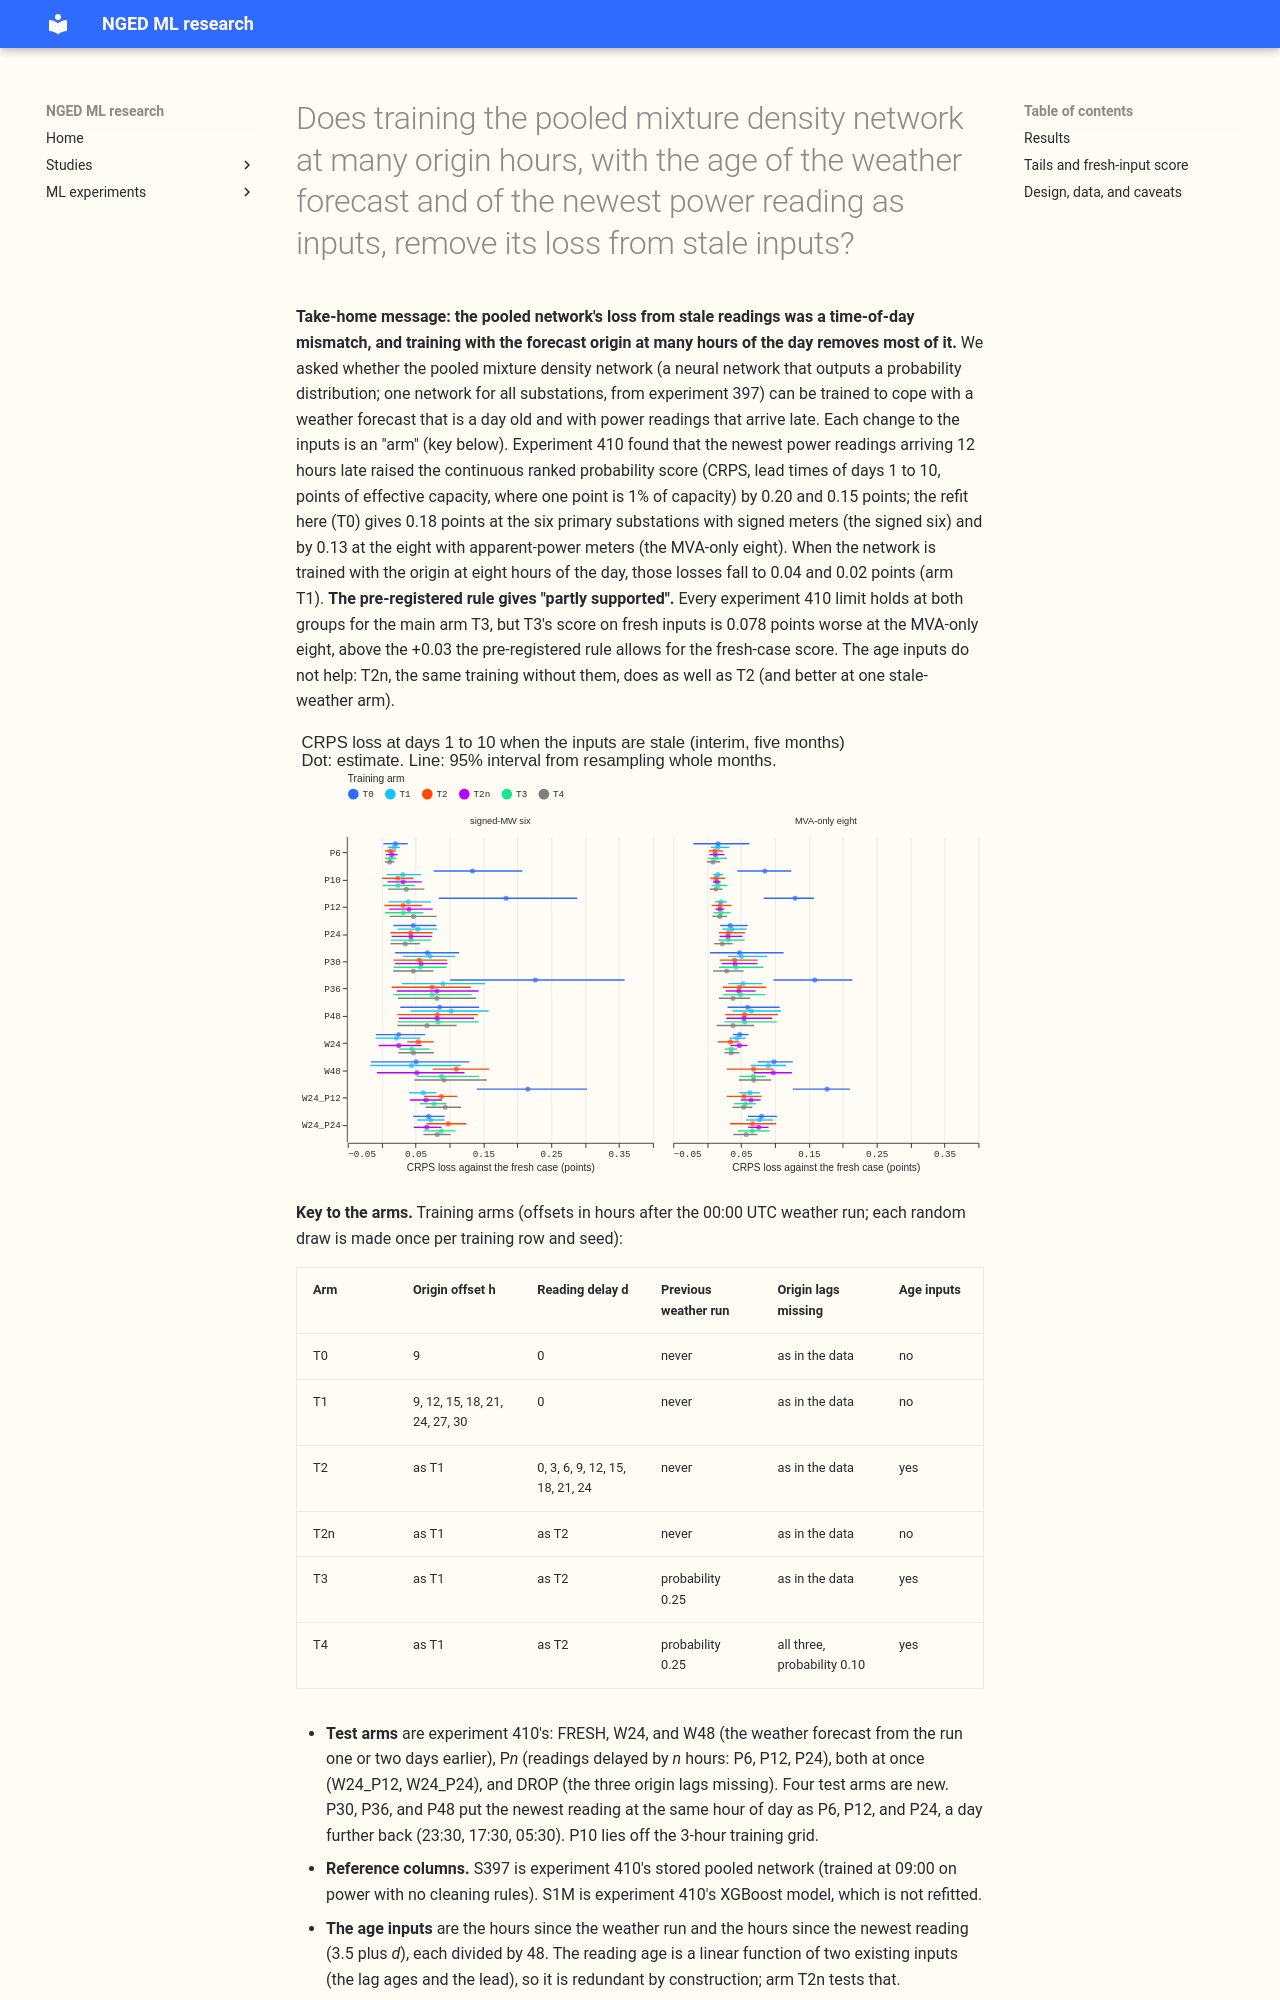

repository: openclimatefix/nged-ml-research · page: ml-experiments/00422-mdn-train-with-varied-origin-hour-and-age-inputs-stale-input-step-2/result/index.html · generator: mkdocs

---
id: "00422"
slug: mdn-train-with-varied-origin-hour-and-age-inputs-stale-input-step-2
title: >-
  Does training the pooled mixture density network at many origin hours, with the age of the weather
  forecast and of the newest power reading as inputs, remove its loss from stale inputs?
theme: production-reference-and-best-guess
also_relevant_to:
  - calibration-and-uncertainty
status: done
kind: other
protocol: demand-v2
size: >-
  medium. Stored: fitted networks, forecasts, and a score table in this experiment's private folder
  only; experiments 397 and 410 are read and never written. Production serving path: not touched
  (this repository holds none). Degradation rule: not touched, but the result informs one (what the
  forecast does when the weather forecast or the power readings are late, or the readings are
  missing). Designs: more than one defensible (which delays and origin hours to train on, whether
  the older weather run is shown in training), so the ladder of arms registers each. Callers: the
  scripts import experiments 87, 397, and 410 and the `studies` evaluation code, whose callers sit
  in those folders.
hypothesis: >-
  The pooled plain mixture density network loses CRPS when the newest power reading falls at a
  time of day, or lies further back, than it saw in training, and when the weather forecast is
  older than in training. Training with the forecast origin at many hours of the day, the newest
  reading delayed by a random amount, and the previous weather run sometimes shown, with the age of
  the weather forecast and the age of the newest reading as inputs, removes that loss without
  raising the score on fresh inputs.
prediction: >-
  Written before any fit and before any score is read. The arms are T0 (origin 09:00 only), T1
  (origin hour varied), T2 (T1 plus delayed readings and the two age inputs), T2n (T2 without the
  two age inputs), T3 (T2 plus the previous weather run sometimes), and T4 (T3 plus the three origin
  lags sometimes missing). Losses are CRPS at days 1 to 10 in points of effective capacity against
  the same network's own fresh case, at the signed-MW six. P1. In T1 the P12 loss is under 0.10
  points (experiment 410 found 0.197 at the signed six and 0.151 at the MVA-only eight for the
  unmodified network; the 97% rests on one Primary, D5, one month, and one seed), because the audit
  traced 97% of the P12 loss to the time of day of the newest reading; T1's P6 and P24 losses stay
  under 0.05. P2. In T2 every power-delay arm (P6, P12, P24) loses under 0.05 points, W24 loses
  within 0.02 of T0's W24 loss, and W24+P12 and W24+P24 lose under 0.10. P3. In T3 W24, W24+P12, and
  W24+P24 each lose under 0.05 points, and W48, which lies beyond the training range, loses more
  than W24. P4. At a constant hour of day the loss grows with delay beyond the 24 hours trained on:
  in T2 and T3 the loss at P48 exceeds that at P24, at P36 that at P12, and at P30 that at P6, each
  by at least 0.03 points. P2n. T2n and T2 differ by under 0.02 points in every stale arm at both
  groups, because the delay is already visible to the network as the difference between the lag age
  and the lead; a larger difference means the age input is not redundant. P5. The fresh-case CRPS of
  T1 to T4 (and T2n) is within +0.03 points of T0's at both groups. P6. In T4 the DROP arm loses
  under 2 points (T0: 9.7 at the signed six, 6.5 at the MVA-only eight in experiment 410), and its
  q95 coverage falls by under 0.05 (T0: 0.33 at the signed six, 0.27 at the MVA-only eight). P7. In
  T2 to T4, q95 and q99 coverage fall by under 0.02 in every arm except P30, P36, P48, W48, and (for
  T2 and T3) DROP. P8. T3 loses no more than the XGBoost S1M model of experiment 410 in P12 and
  W24+P12 (S1M: 0.306 and 0.338 at the signed six, 0.098 and 0.130 at the MVA-only eight), a test
  that binds at the MVA-only eight, because T0 already beats 0.306 at the signed six. P9 (off the
  training grid). In T2 and T3 the loss at P10, a delay between the 9 and 12 hours on the 3-hour
  training grid, is within 0.02 points of the mean of the losses at P6 and P12 interpolated by
  delay. P4 and P7 to P9 are reported and sit outside the decision rule.
decision_rule: >-
  Each contrast is read per group (signed-MW six; MVA-only eight, with and without D8; D15 and D18
  report-only) on CRPS at days 1 to 10, with the month-block bootstrap of `studies.eval_protocol` at
  95% and 20,000 resamples, on the half-hours that the arm and its reference share. Planned
  contrasts. C1: each stale arm minus the same network's fresh case (the experiment 410 contrast).
  C2: each of T1 to T4 minus T0 in the same stale arm, which measures how much the training change
  helped. C3: the fresh case of each of T1 to T4 minus T0's fresh case, which measures what the
  fresh-case score got worse. The hypothesis is supported if the main arm, T3 (T2 and T4 are read
  the
  same way and named if one of them meets the limits when T3 does not), meets every experiment 410
  limit at both groups (CRPS loss under 0.05 for P6 and P12, under 0.10 for W24, P24, W24+P12, and
  W24+P24, q95 and q99 coverage fall under 0.02) and C3 is under +0.03 points at both groups; partly
  supported if the best of T1 to T4 cuts the P12 loss by more than half at both groups (0.098 at the
  signed six, 0.076 at the MVA-only eight) but some limit still fails at either group, or the limits
  hold and C3 exceeds +0.03; not supported otherwise. Every limit is tested on the point estimate,
  and the
